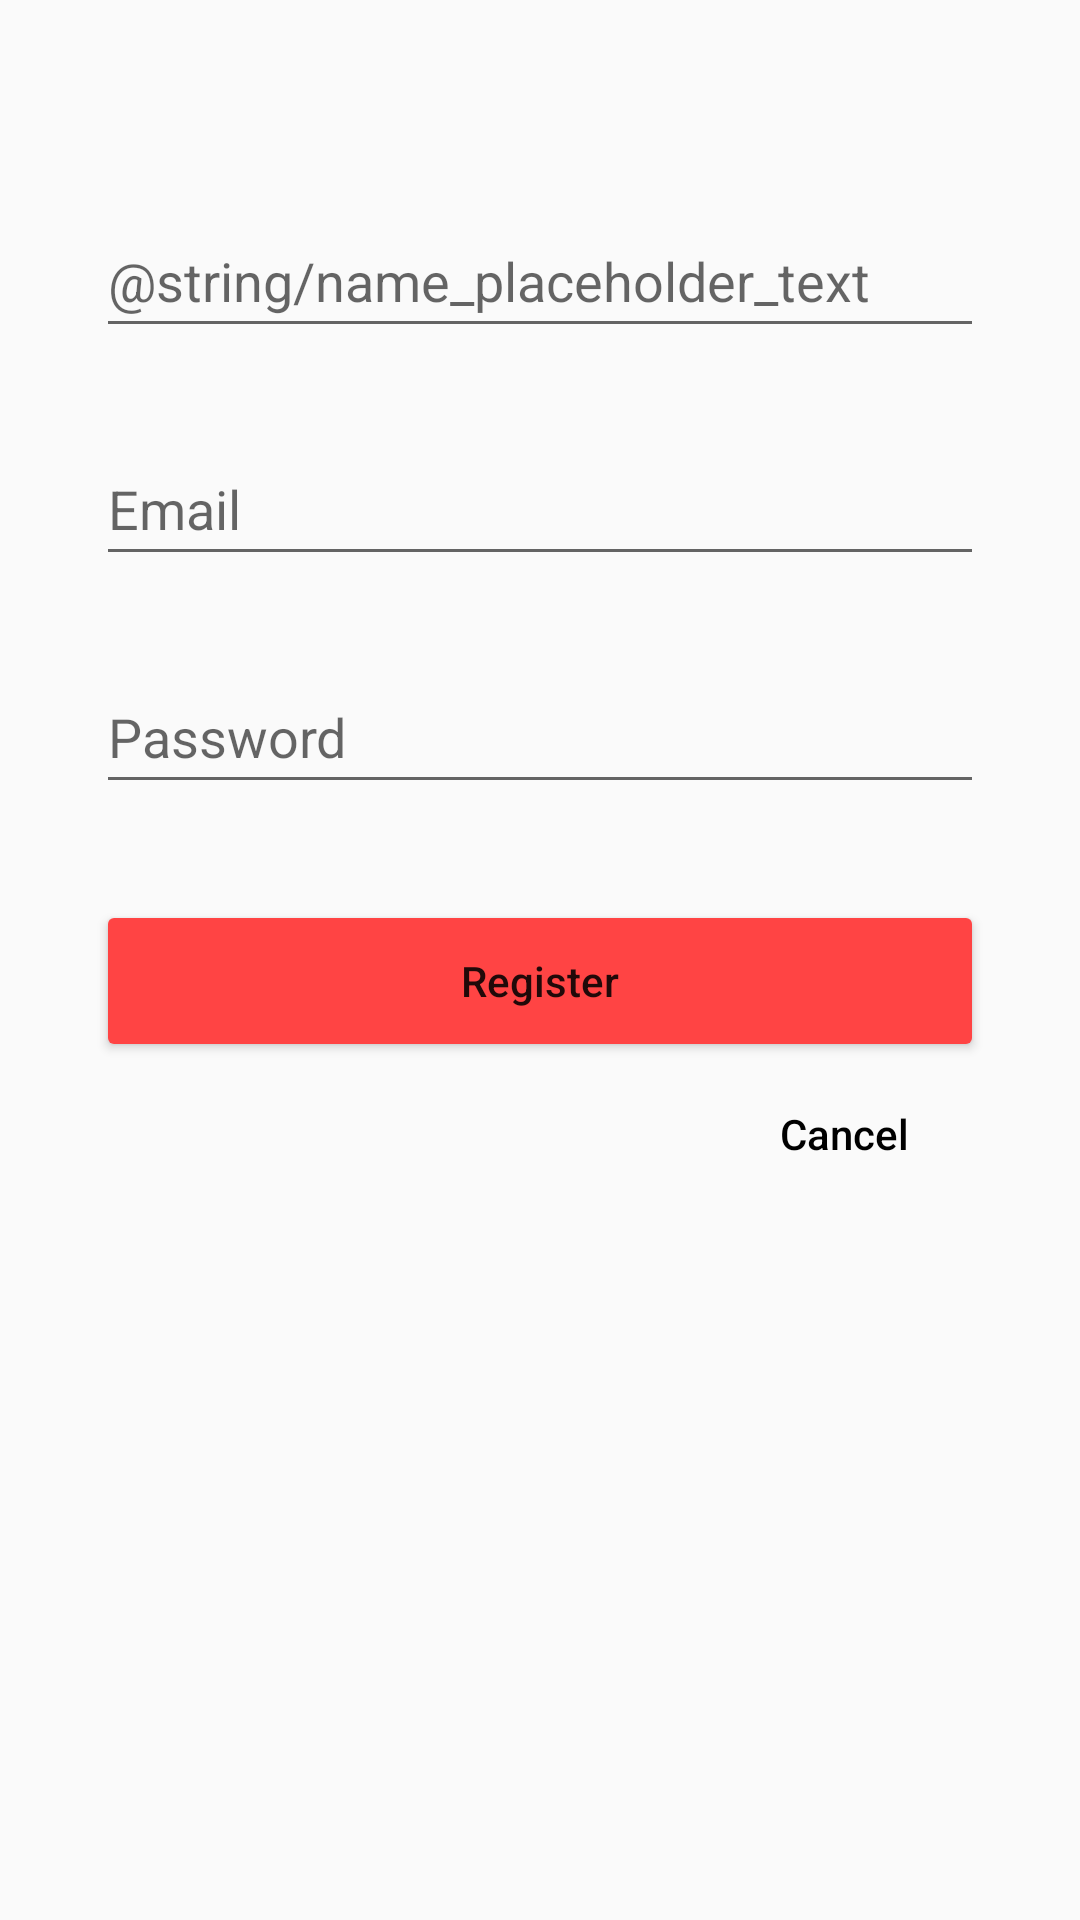

The Android layout XML behind this screen, and the referenced resources:
<!-- AndroidManifest.xml: application theme Theme.Project2_GameApp -->
<!-- res/layout/fragment_registration.xml -->
<?xml version="1.0" encoding="utf-8"?>
<androidx.constraintlayout.widget.ConstraintLayout xmlns:android="http://schemas.android.com/apk/res/android"
    xmlns:app="http://schemas.android.com/apk/res-auto"
    xmlns:tools="http://schemas.android.com/tools"
    android:id="@+id/frameLayout2"
    android:layout_width="match_parent"
    android:layout_height="match_parent"
    tools:context=".RegistrationFragment">

    <EditText
        android:id="@+id/editTextRegisterName"
        android:layout_width="0dp"
        android:layout_height="48dp"
        android:layout_marginStart="32dp"
        android:layout_marginTop="68dp"
        android:layout_marginEnd="32dp"
        android:ems="10"
        android:hint="@string/name_placeholder_text"
        android:inputType="textPersonName"
        app:layout_constraintEnd_toEndOf="parent"
        app:layout_constraintStart_toStartOf="parent"
        app:layout_constraintTop_toTopOf="parent" />

    <EditText
        android:id="@+id/editTextRegisterEmail"
        android:layout_width="0dp"
        android:layout_height="48dp"
        android:layout_marginTop="28dp"
        android:ems="10"
        android:hint="@string/email_placeholder_text"
        android:inputType="textEmailAddress"
        app:layout_constraintEnd_toEndOf="@+id/editTextRegisterName"
        app:layout_constraintStart_toStartOf="@+id/editTextRegisterName"
        app:layout_constraintTop_toBottomOf="@+id/editTextRegisterName" />

    <EditText
        android:id="@+id/editTextRegisterPassword"
        android:layout_width="0dp"
        android:layout_height="48dp"
        android:layout_marginTop="28dp"
        android:ems="10"
        android:hint="@string/password_placeholder_text"
        android:inputType="textPassword"
        app:layout_constraintEnd_toEndOf="@+id/editTextRegisterName"
        app:layout_constraintHorizontal_bias="0.782"
        app:layout_constraintStart_toStartOf="@+id/editTextRegisterName"
        app:layout_constraintTop_toBottomOf="@+id/editTextRegisterEmail" />

    <Button
        android:id="@+id/buttonRegister"
        android:layout_width="0dp"
        android:layout_height="54dp"
        android:layout_marginStart="32dp"
        android:layout_marginTop="32dp"
        android:layout_marginEnd="32dp"
        android:backgroundTint="@color/primary"
        android:text="@string/register_button_text"
        app:cornerRadius="20dp"
        android:textAllCaps="false"
        app:layout_constraintEnd_toEndOf="parent"
        app:layout_constraintStart_toStartOf="parent"
        app:layout_constraintTop_toBottomOf="@+id/editTextRegisterPassword" />

    <Button
        android:id="@+id/buttonCancelToLogin"
        android:layout_width="93dp"
        android:layout_height="48dp"
        android:background="@android:color/transparent"
        android:text="@string/cancel_button_text"
        android:textAllCaps="false"
        android:textColor="@android:color/black"
        app:layout_constraintEnd_toEndOf="@+id/buttonRegister"
        app:layout_constraintTop_toBottomOf="@+id/buttonRegister" />
</androidx.constraintlayout.widget.ConstraintLayout>
<!-- resources referenced by this layout -->
<resources>
  <color name="primary">#FF4444</color>
  <string name="cancel_button_text">Cancel</string>
  <string name="email_placeholder_text">Email</string>
  <string name="password_placeholder_text">Password</string>
  <string name="register_button_text">Register</string>
  <style name="Theme.Project2_GameApp" parent="Theme.AppCompat.Light.NoActionBar">
          
          <item name="colorPrimary">@color/purple_500</item>
          <item name="colorPrimaryVariant">@color/purple_700</item>
          <item name="colorOnPrimary">@color/white</item>
          
          <item name="colorSecondary">@color/teal_200</item>
          <item name="colorSecondaryVariant">@color/teal_700</item>
          <item name="colorOnSecondary">@color/black</item>
          
          <item name="android:statusBarColor" tools:targetApi="l">?attr/colorPrimaryVariant</item>
          
      </style>
  <color name="purple_500">#FF6200EE</color>
  <color name="purple_700">#FF3700B3</color>
  <color name="white">#FFFFFFFF</color>
  <color name="teal_200">#FF03DAC5</color>
  <color name="teal_700">#FF018786</color>
  <color name="black">#FF000000</color>
</resources>
